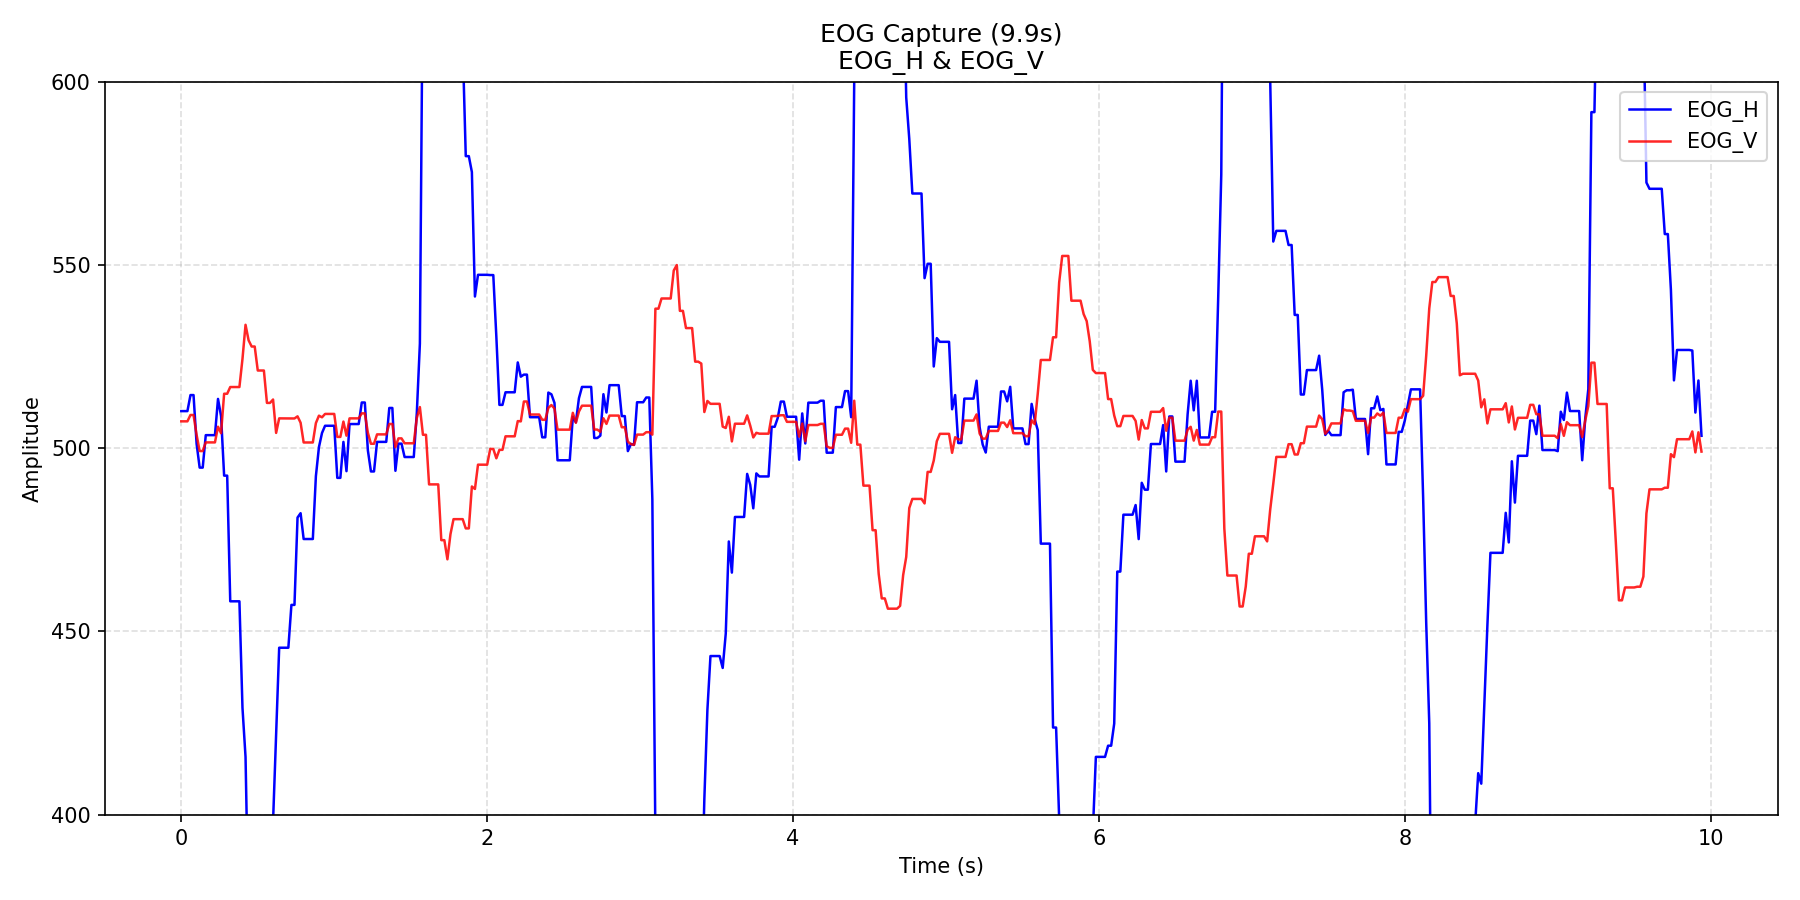

The table this chart was drawn from, first rows:
time_s, EOG_H, EOG_V
0.0, 510.1, 507.3
0.02, 510.1, 507.3
0.04, 510.1, 507.3
0.06, 514.5, 509.1
0.08, 514.5, 509.1
0.1, 501.2, 503.6
0.12, 494.7, 499.2
0.14, 494.7, 499.2
0.16, 503.6, 501.6
0.18, 503.6, 501.6
0.2, 503.6, 501.6
0.22, 503.6, 501.6
0.24, 513.5, 505.9
0.26, 508.8, 504.1
0.28, 492.5, 514.9
0.3, 492.5, 514.9
0.32, 458.2, 516.7
0.34, 458.2, 516.7
0.36, 458.2, 516.7
0.38, 458.2, 516.7
0.4, 429.2, 524.4
0.42, 415.7, 533.7
0.44, 370.9, 529.4
0.46, 377.5, 527.8
0.48, 377.5, 527.8
0.5, 377.6, 521.2
0.52, 377.6, 521.2
0.54, 377.6, 521.2
0.56, 374.5, 512.4
0.58, 374.5, 512.4
0.6, 398.4, 513.3
0.62, 422.2, 504.2
0.64, 445.5, 508.1
0.66, 445.5, 508.1
0.68, 445.5, 508.1
0.7, 445.5, 508.1
0.72, 457.2, 508.1
0.74, 457.2, 508.1
0.76, 481.1, 508.7
0.78, 482.3, 506.9
0.8, 475.2, 501.6
0.82, 475.2, 501.6
0.84, 475.2, 501.6
0.86, 475.2, 501.6
0.88, 492.4, 506.9
0.9, 500.3, 508.9
0.92, 504.1, 508.4
0.94, 506.1, 509.4
0.96, 506.1, 509.4
0.98, 506.1, 509.4
1, 506.1, 509.4
1.02, 491.9, 503.1
1.04, 491.9, 503.1
1.06, 501.7, 507.3
1.08, 493.7, 503.4
1.1, 506.6, 508.1
1.12, 506.6, 508.1
1.14, 506.6, 508.1
1.16, 506.6, 508.1
1.18, 512.5, 509.5
... 438 more rows
